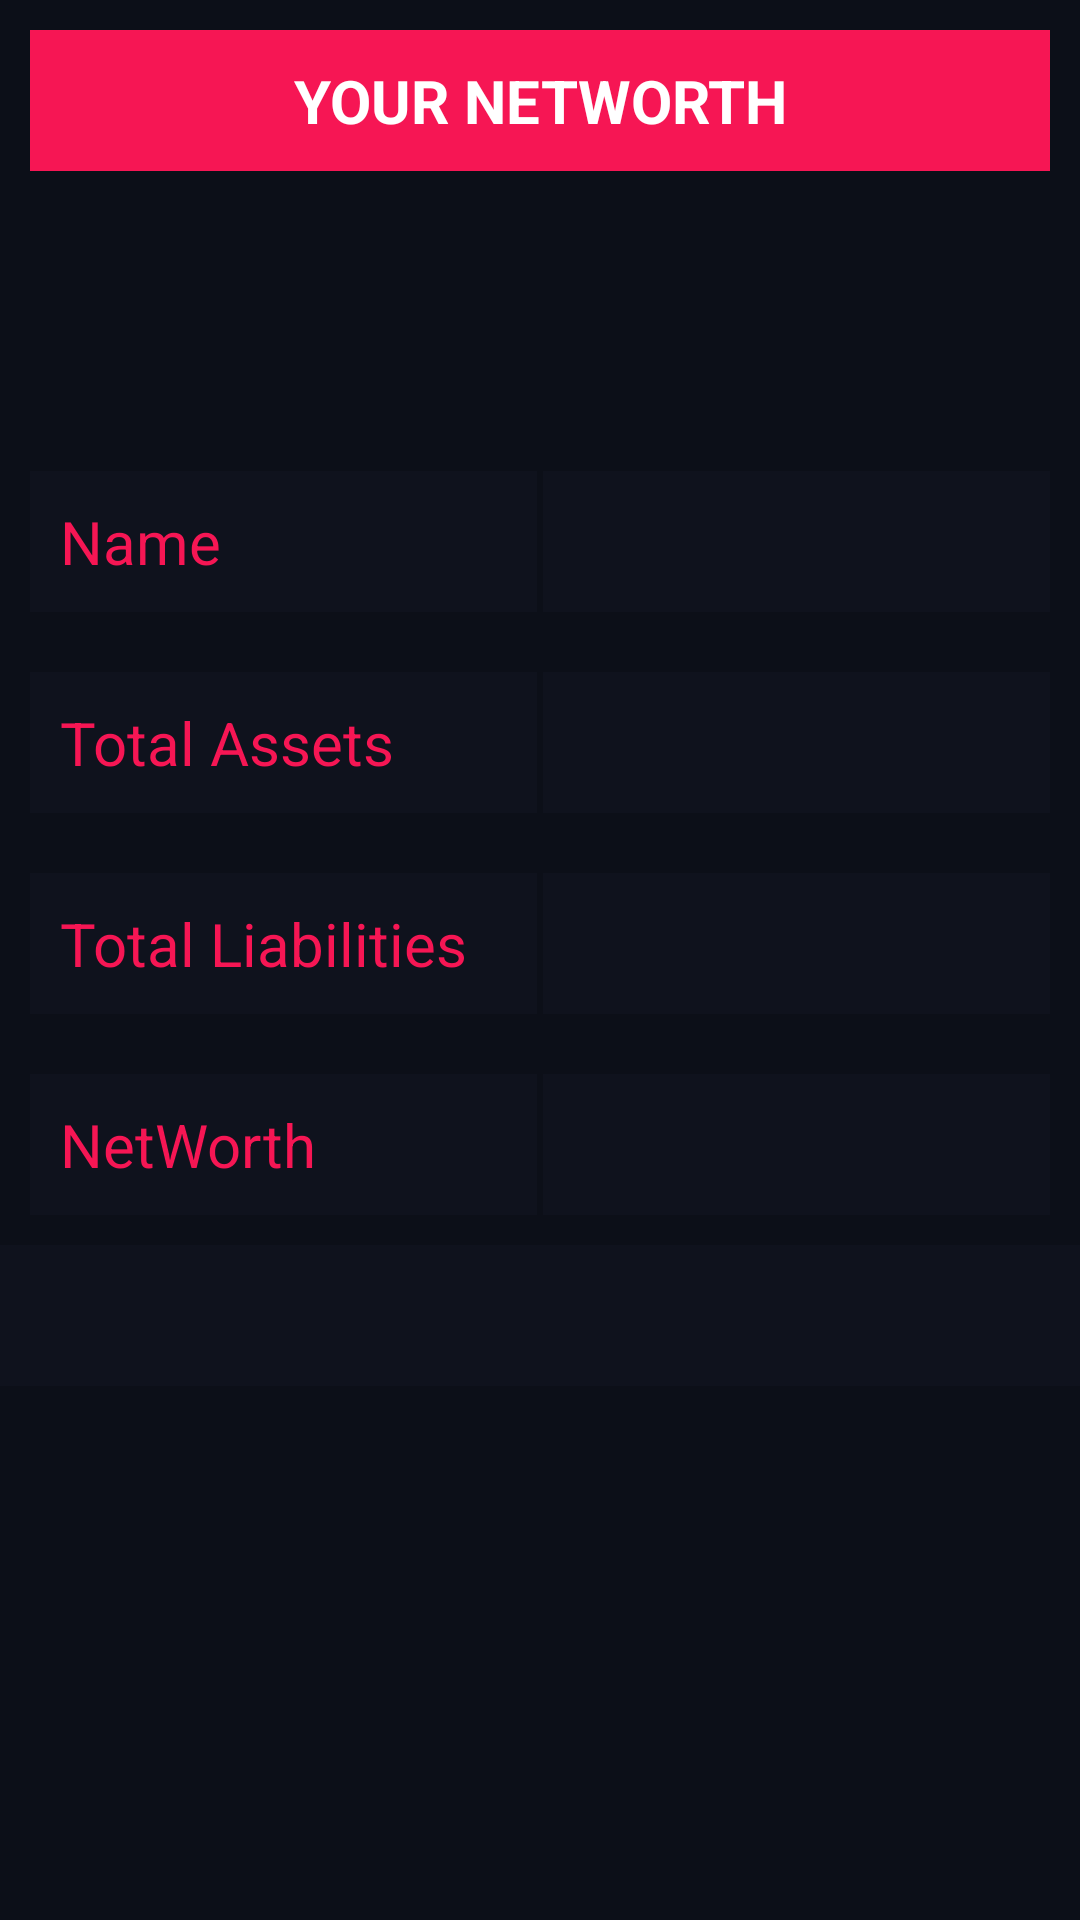

This screen was rendered from an Android layout file. Write that file and the resources it references.
<!-- AndroidManifest.xml: application theme AppTheme -->
<!-- res/layout/activity_show_networth.xml -->
<?xml version="1.0" encoding="utf-8"?>
<LinearLayout xmlns:android="http://schemas.android.com/apk/res/android"
    xmlns:app="http://schemas.android.com/apk/res-auto"
    xmlns:tools="http://schemas.android.com/tools"
    android:layout_width="match_parent"
    android:layout_height="match_parent"
    tools:context=".ShowNetworth"
    android:background="@color/background"
    android:orientation="vertical">

    <TextView
        android:layout_width="match_parent"
        android:layout_height="wrap_content"
        android:text="YOUR NETWORTH"
        android:textStyle="bold"
        android:textAlignment="center"
        android:background="@color/componentsColor"
        android:textSize="20sp"
        android:textColor="#fff"
        android:padding="10dp"
        android:layout_margin="10dp"/>

    <LinearLayout
        android:layout_width="match_parent"
        android:layout_height="wrap_content"
        android:layout_marginTop="90dp"
        android:layout_marginRight="10dp"
        android:layout_marginLeft="10dp"
        android:layout_marginBottom="10dp"
        android:orientation="horizontal"
        >

        <TextView
            android:layout_width="0dp"
            android:layout_height="wrap_content"
            android:layout_marginRight="2dp"
            android:layout_weight="1"
            android:background="@color/componentsBackground"
            android:padding="10dp"
            android:text="Name"
            android:textColor="@color/componentsColor"
            android:textSize="20sp" />

        <TextView
            android:id="@+id/userName"
            android:layout_width="0dp"
            android:layout_height="wrap_content"
            android:layout_weight="1"
            android:background="@color/componentsBackground"
            android:padding="10dp"
            android:text=""
            android:textAlignment="center"
            android:textColor="@color/white"
            android:textSize="20sp" />
    </LinearLayout>

    <LinearLayout
        android:layout_width="match_parent"
        android:layout_height="wrap_content"
        android:layout_margin="10dp"
        android:orientation="horizontal"
        >

        <TextView
            android:layout_width="0dp"
            android:layout_height="wrap_content"
            android:layout_marginRight="2dp"
            android:layout_weight="1"
            android:background="@color/componentsBackground"
            android:padding="10dp"
            android:text="Total Assets"
            android:textColor="@color/componentsColor"
            android:textSize="20sp" />

        <TextView
            android:id="@+id/totalAssets"
            android:layout_width="0dp"
            android:layout_height="wrap_content"
            android:layout_weight="1"
            android:background="@color/componentsBackground"
            android:padding="10dp"
            android:text=""
            android:textAlignment="center"
            android:textColor="@color/white"
            android:textSize="20sp" />
    </LinearLayout>

    <LinearLayout
        android:layout_width="match_parent"
        android:layout_height="wrap_content"
        android:layout_margin="10dp"
        android:orientation="horizontal">

        <TextView
            android:layout_width="0dp"
            android:layout_height="wrap_content"
            android:layout_marginRight="2dp"
            android:layout_weight="1"
            android:background="@color/componentsBackground"
            android:padding="10dp"
            android:text="Total Liabilities"
            android:textColor="@color/componentsColor"
            android:textSize="20sp" />

        <TextView
            android:id="@+id/totalLiabilities"
            android:layout_width="0dp"
            android:layout_height="wrap_content"
            android:layout_weight="1"
            android:background="@color/componentsBackground"
            android:padding="10dp"
            android:text=""
            android:textAlignment="center"
            android:textColor="@color/white"
            android:textSize="20sp" />
    </LinearLayout>
    <LinearLayout
        android:layout_width="match_parent"
        android:layout_height="wrap_content"
        android:layout_margin="10dp"
        android:orientation="horizontal">

        <TextView
            android:layout_width="0dp"
            android:layout_height="wrap_content"
            android:layout_marginRight="2dp"
            android:layout_weight="1"
            android:background="@color/componentsBackground"
            android:padding="10dp"
            android:text="NetWorth"
            android:textColor="@color/componentsColor"
            android:textSize="20sp" />

        <TextView
            android:id="@+id/networth"
            android:layout_width="0dp"
            android:layout_height="wrap_content"
            android:layout_weight="1"
            android:background="@color/componentsBackground"
            android:padding="10dp"
            android:text=""
            android:textAlignment="center"
            android:textColor="@color/white"
            android:textSize="20sp" />
    </LinearLayout>

    <TextView
        android:id="@+id/message"
        android:layout_width="match_parent"
        android:layout_height="wrap_content"
        android:background="@color/componentsBackground"
        android:padding="10dp"
        android:text=""
        android:textAlignment="center"
        android:textColor="@color/white"
        android:textSize="20sp" />

</LinearLayout>
<!-- resources referenced by this layout -->
<resources>
  <color name="background">#0C0F18</color>
  <color name="componentsBackground">#0F121D</color>
  <color name="componentsColor">#f61654</color>
  <color name="white">#fff</color>
  <style name="AppTheme" parent="Theme.AppCompat.Light.DarkActionBar">
          
          <item name="colorPrimary">@color/colorPrimary</item>
          <item name="colorPrimaryDark">@color/colorPrimaryDark</item>
          <item name="colorAccent">@color/colorAccent</item>
      </style>
  <color name="colorPrimary">#0B0F18</color>
  <color name="colorPrimaryDark">#0B0F18</color>
  <color name="colorAccent">#D81B60</color>
</resources>
